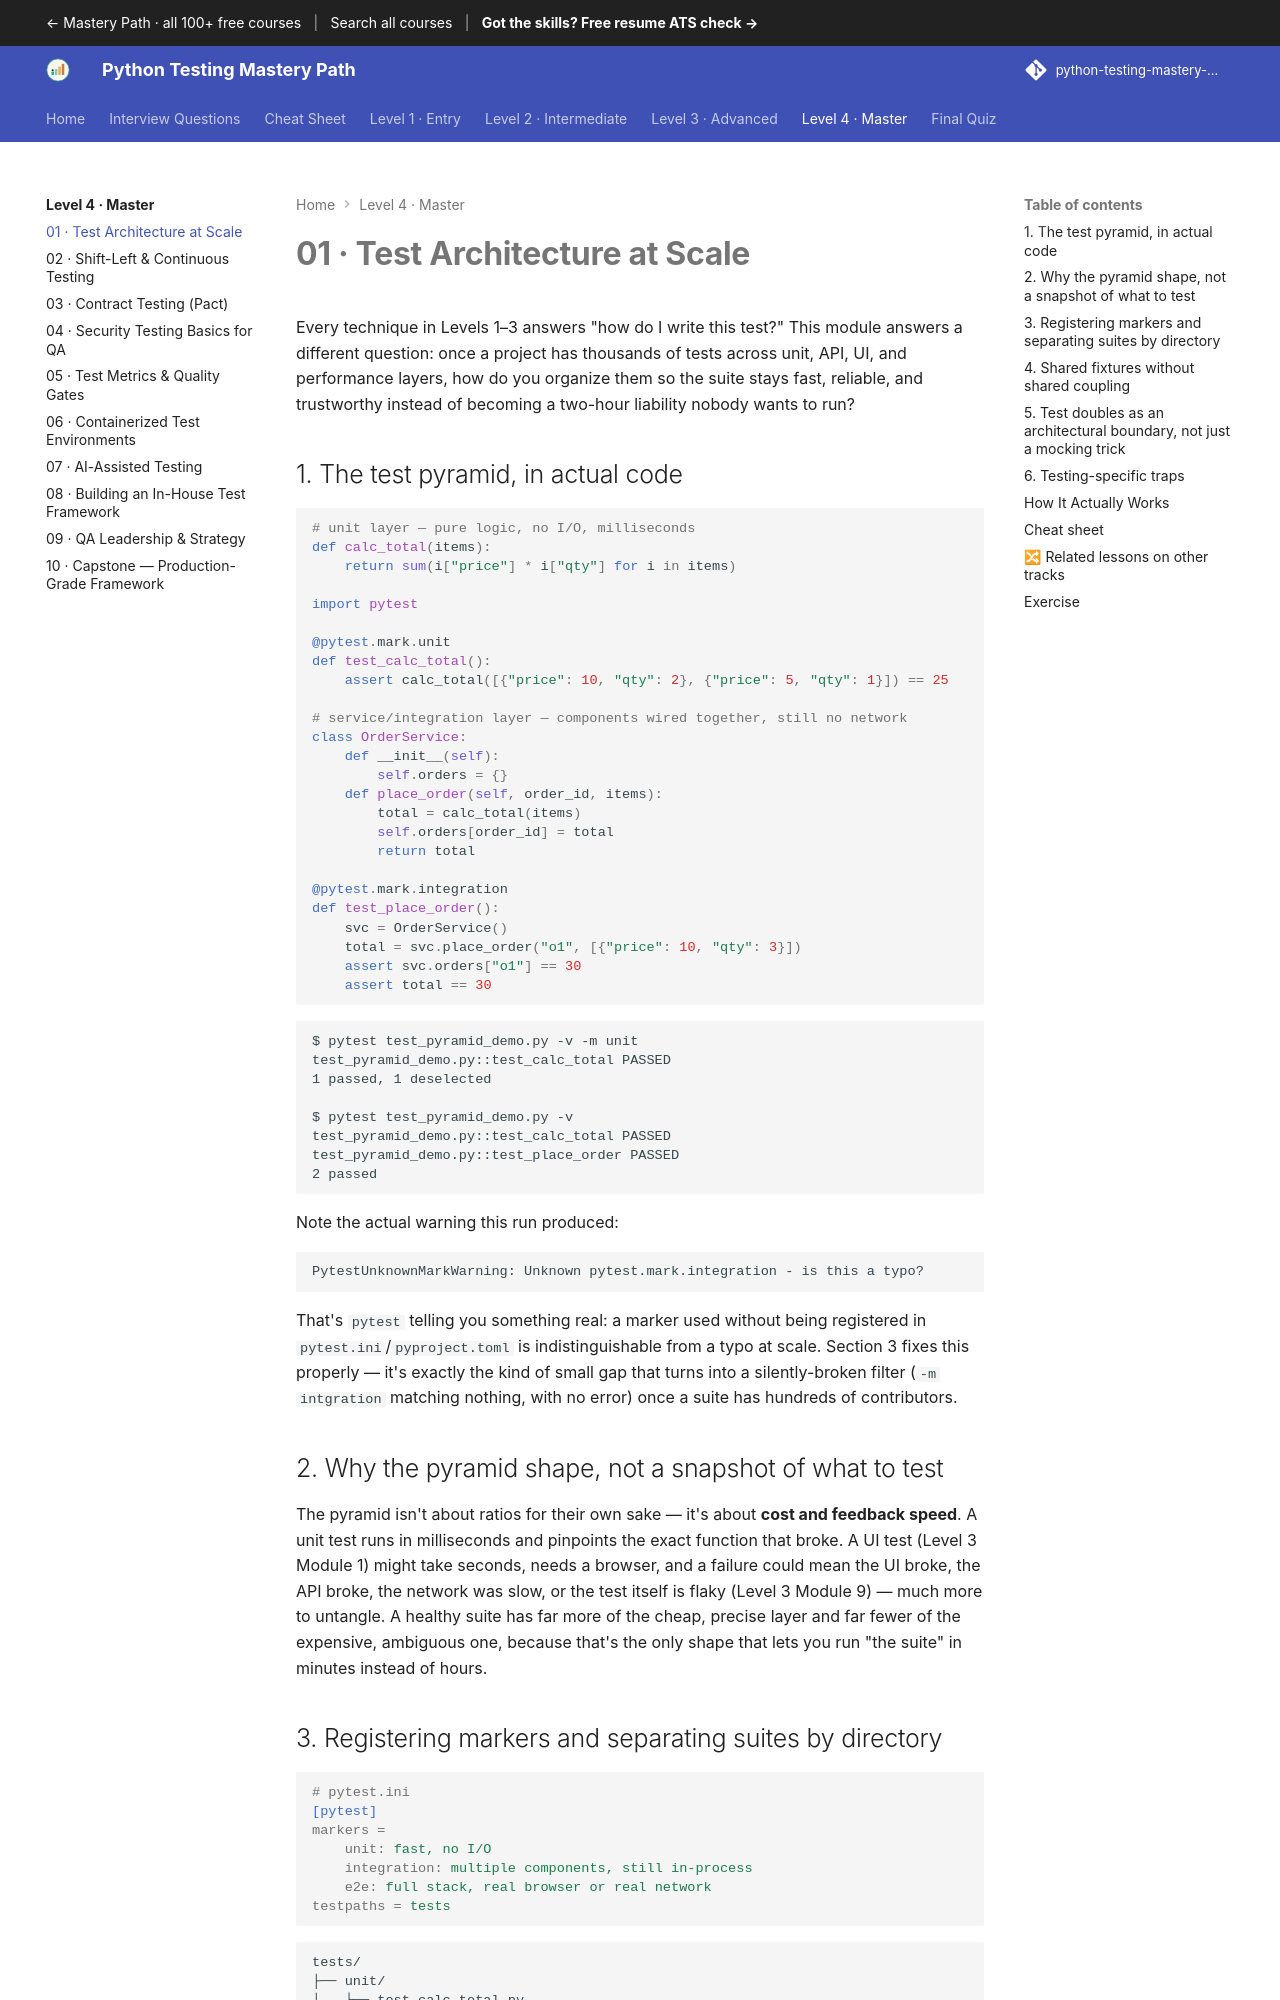

repository: SIGILIPELLI/python-testing-mastery-path · page: level-4/01-test-architecture/index.html · generator: mkdocs

---
description: "Test Architecture at Scale — Every technique in Levels 1–3 answers 'how do I write this test?' This module answers a different question: once a project…"
---

# 01 · Test Architecture at Scale

Every technique in Levels 1–3 answers "how do I write this test?" This
module answers a different question: once a project has thousands of tests
across unit, API, UI, and performance layers, how do you organize them so the
suite stays fast, reliable, and trustworthy instead of becoming a two-hour
liability nobody wants to run?

## 1. The test pyramid, in actual code

```python
# unit layer — pure logic, no I/O, milliseconds
def calc_total(items):
    return sum(i["price"] * i["qty"] for i in items)

import pytest

@pytest.mark.unit
def test_calc_total():
    assert calc_total([{"price": 10, "qty": 2}, {"price": 5, "qty": 1}]) == 25

# service/integration layer — components wired together, still no network
class OrderService:
    def __init__(self):
        self.orders = {}
    def place_order(self, order_id, items):
        total = calc_total(items)
        self.orders[order_id] = total
        return total

@pytest.mark.integration
def test_place_order():
    svc = OrderService()
    total = svc.place_order("o1", [{"price": 10, "qty": 3}])
    assert svc.orders["o1"] == 30
    assert total == 30
```

```text
$ pytest test_pyramid_demo.py -v -m unit
test_pyramid_demo.py::test_calc_total PASSED
1 passed, 1 deselected

$ pytest test_pyramid_demo.py -v
test_pyramid_demo.py::test_calc_total PASSED
test_pyramid_demo.py::test_place_order PASSED
2 passed
```

Note the actual warning this run produced:

```text
PytestUnknownMarkWarning: Unknown pytest.mark.integration - is this a typo?
```

That's `pytest` telling you something real: a marker used without being
registered in `pytest.ini`/`pyproject.toml` is indistinguishable from a typo
at scale. Section 3 fixes this properly — it's exactly the kind of small gap
that turns into a silently-broken filter (`-m intgration` matching nothing,
with no error) once a suite has hundreds of contributors.

## 2. Why the pyramid shape, not a snapshot of what to test

The pyramid isn't about ratios for their own sake — it's about **cost and
feedback speed**. A unit test runs in milliseconds and pinpoints the exact
function that broke. A UI test (Level 3 Module 1) might take seconds, needs a
browser, and a failure could mean the UI broke, the API broke, the network
was slow, or the test itself is flaky (Level 3 Module 9) — much more to
untangle. A healthy suite has far more of the cheap, precise layer and far
fewer of the expensive, ambiguous one, because that's the only shape that lets
you run "the suite" in minutes instead of hours.
